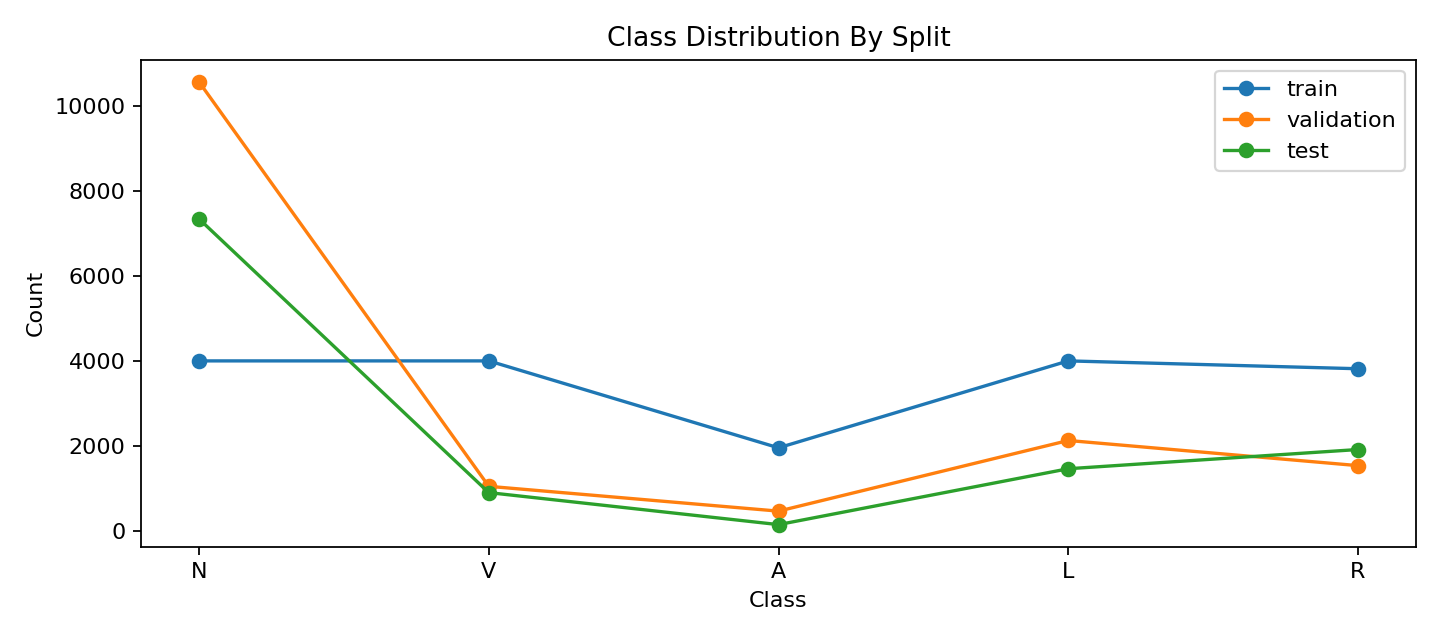

The table this chart was drawn from, first rows:
split, class, count, percentage
train, N, 4000, 22.52
train, V, 4000, 22.52
train, A, 1950, 10.98
train, L, 4000, 22.52
train, R, 3815, 21.47
validation, N, 10580, 67.25
validation, V, 1042, 6.623
validation, A, 457, 2.905
validation, L, 2123, 13.49
validation, R, 1530, 9.725
test, N, 7349, 62.55
test, V, 894, 7.609
test, A, 139, 1.183
test, L, 1457, 12.4
test, R, 1910, 16.26
